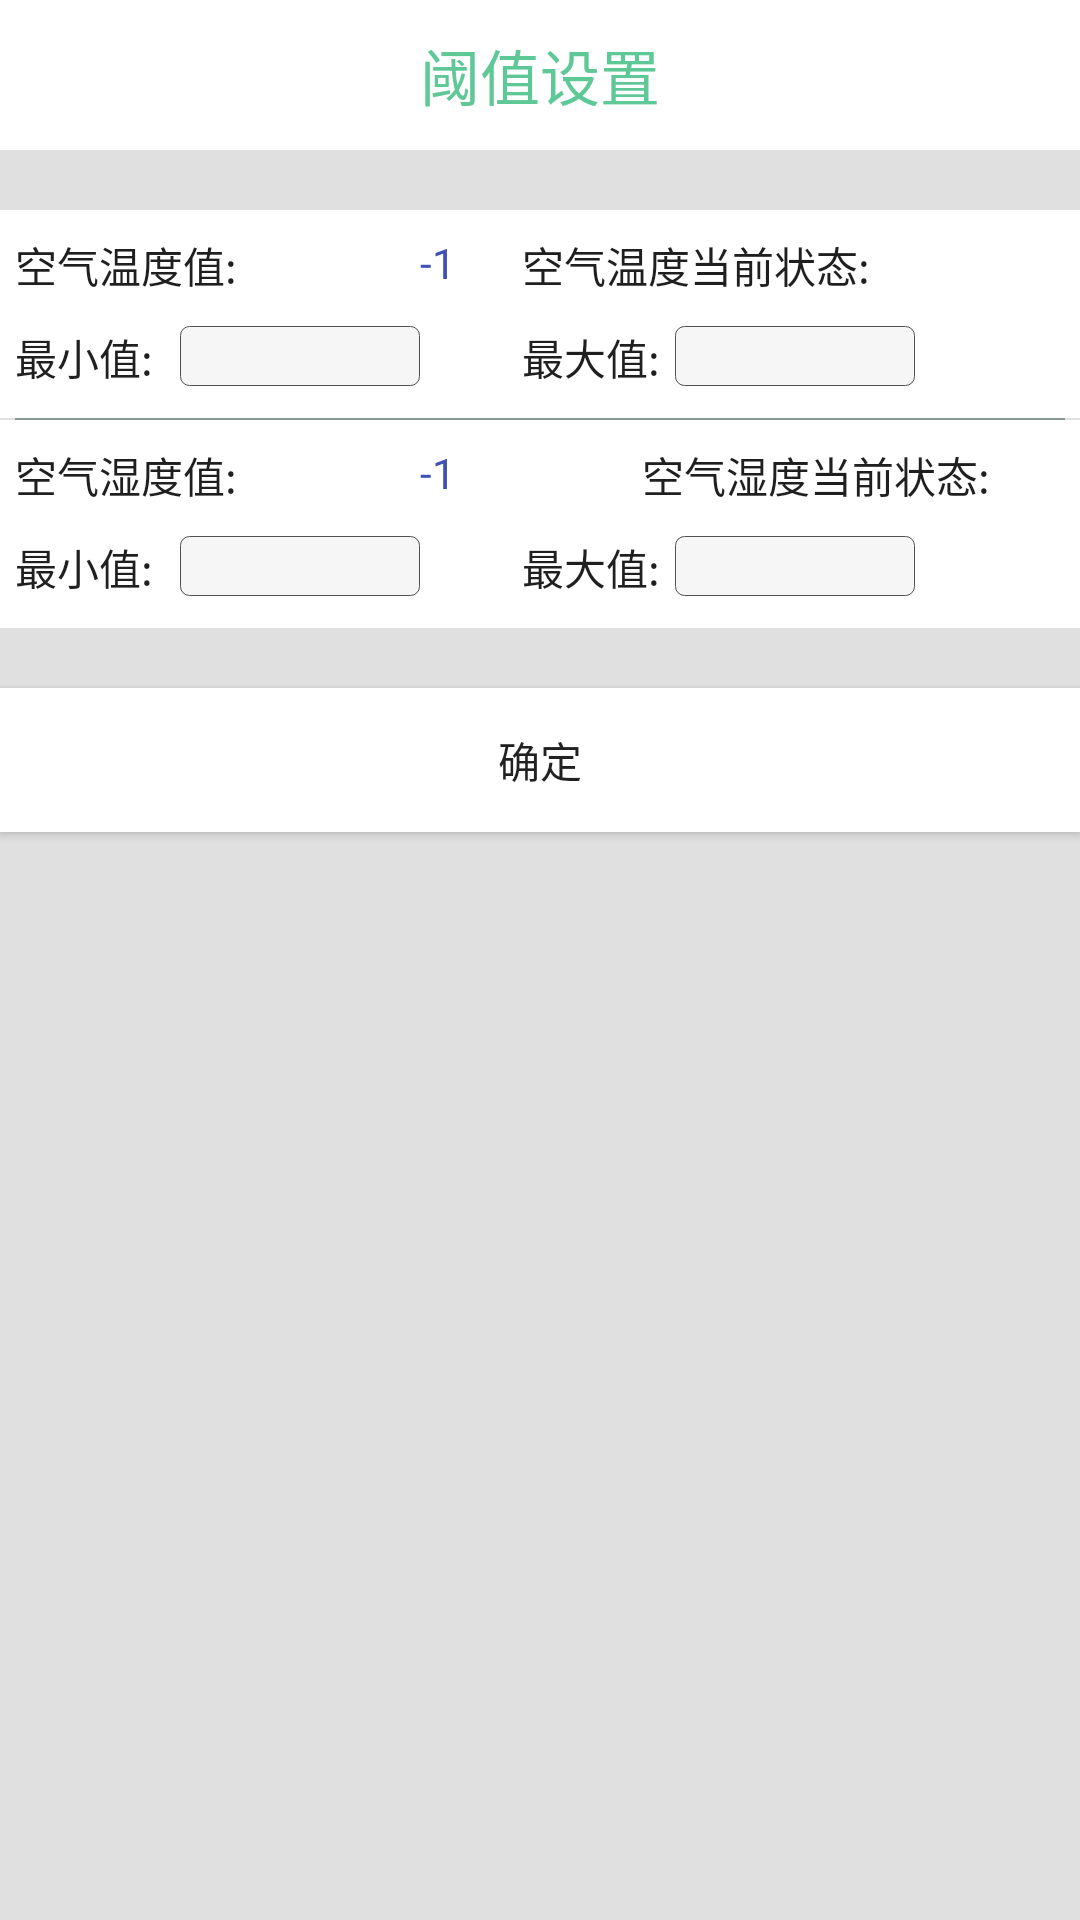

Here is an Android app screen rendered from its layout file. Give the layout XML and the strings, colors and styles it references.
<!-- AndroidManifest.xml: application theme AppTheme -->
<!-- res/layout/activity_air.xml -->
<?xml version="1.0" encoding="utf-8"?>
<LinearLayout xmlns:android="http://schemas.android.com/apk/res/android"
    xmlns:tools="http://schemas.android.com/tools"
    android:layout_width="match_parent"
    android:layout_height="match_parent"
    android:background="@color/my"
    android:orientation="vertical"
    tools:context="shoudong.Air">

    <RelativeLayout
        android:layout_width="match_parent"
        android:layout_height="wrap_content"
        android:background="@color/red">

        <ImageView
            android:id="@+id/air_exit"
            android:layout_width="wrap_content"
            android:layout_height="wrap_content"
            android:layout_centerVertical="true"
            android:layout_marginLeft="8dp"
            android:background="@mipmap/fanhuianniu" />

        <TextView
            android:layout_width="match_parent"
            android:layout_height="50dp"
            android:gravity="center"
            android:text="阈值设置"
            android:textColor="@color/main0"
            android:textSize="20sp" />
    </RelativeLayout>

    <RelativeLayout
        android:layout_width="match_parent"
        android:layout_height="wrap_content"
        android:layout_marginTop="20dp"
        android:background="@color/red">

        <TextView
            android:layout_width="wrap_content"
            android:layout_height="wrap_content"
            android:layout_marginLeft="5dp"
            android:layout_marginTop="8dp"
            android:text="空气温度值:"
            android:textColor="@color/bantou" />

        <TextView
            android:layout_width="wrap_content"
            android:layout_height="wrap_content"
            android:layout_marginLeft="140dp"
            android:layout_marginTop="8dp"
            android:text="-1"
            android:textColor="@color/colorPrimary" />

        <TextView
            android:layout_width="wrap_content"
            android:layout_height="wrap_content"
            android:layout_alignParentRight="true"
            android:layout_marginRight="70dp"
            android:layout_marginTop="8dp"
            android:text="空气温度当前状态:"
            android:textColor="@color/bantou" />
        <ImageView
            android:background="@mipmap/p1"
            android:layout_alignParentRight="true"
            android:id="@+id/air_iv1"
            android:layout_width="wrap_content"
            android:layout_height="wrap_content" />
    </RelativeLayout>

    <RelativeLayout
        android:layout_width="match_parent"
        android:layout_height="wrap_content"
        android:background="@color/red">

        <TextView
            android:layout_width="wrap_content"
            android:layout_height="wrap_content"
            android:layout_marginBottom="10dp"
            android:layout_marginLeft="5dp"
            android:layout_marginTop="10dp"
            android:text="最小值:"
            android:textColor="@color/bantou" />

        <EditText
            android:id="@+id/air_edtmin1"
            android:background="@drawable/edt"
            android:layout_width="80dp"
            android:layout_height="20dp"
            android:layout_marginLeft="60dp"
            android:layout_marginTop="10dp" />

        <TextView
            android:layout_width="wrap_content"
            android:layout_height="wrap_content"
            android:layout_alignParentRight="true"
            android:layout_marginBottom="10dp"
            android:layout_marginRight="140dp"
            android:layout_marginTop="10dp"
            android:text="最大值:"
            android:textColor="@color/bantou" />

        <EditText
            android:id="@+id/air_edtmax1"
            android:background="@drawable/edt"
            android:layout_width="80dp"
            android:layout_height="20dp"
            android:layout_alignParentRight="true"
            android:layout_marginRight="55dp"
            android:layout_marginTop="10dp" />
    </RelativeLayout>

    <LinearLayout
        android:layout_marginRight="5dp"
        android:layout_marginLeft="5dp"
        android:background="@color/main1"
        android:layout_width="match_parent"
        android:layout_height="0.5dp"></LinearLayout>

    <RelativeLayout
        android:layout_width="match_parent"
        android:layout_height="wrap_content"
        android:background="@color/red">

        <TextView
            android:layout_width="wrap_content"
            android:layout_height="wrap_content"
            android:layout_marginLeft="5dp"
            android:layout_marginTop="8dp"
            android:text="空气湿度值:"
            android:textColor="@color/bantou" />

        <TextView
            android:layout_width="wrap_content"
            android:layout_height="wrap_content"
            android:layout_marginLeft="140dp"
            android:layout_marginTop="8dp"
            android:text="-1"
            android:textColor="@color/colorPrimary" />

        <TextView
            android:layout_width="wrap_content"
            android:layout_height="wrap_content"
            android:layout_alignParentRight="true"
            android:layout_marginRight="30dp"
            android:layout_marginTop="8dp"
            android:text="空气湿度当前状态:"
            android:textColor="@color/bantou" />
        <ImageView
            android:layout_alignParentRight="true"
            android:id="@+id/air_iv2"
            android:layout_width="wrap_content"
            android:layout_height="wrap_content" />
    </RelativeLayout>

    <RelativeLayout
        android:layout_width="match_parent"
        android:layout_height="wrap_content"
        android:background="@color/red">

        <TextView
            android:layout_width="wrap_content"
            android:layout_height="wrap_content"
            android:layout_marginBottom="10dp"
            android:layout_marginLeft="5dp"
            android:layout_marginTop="10dp"
            android:text="最小值:"
            android:textColor="@color/bantou" />

        <EditText
            android:id="@+id/air_edtmin2"
            android:background="@drawable/edt"
            android:layout_width="80dp"
            android:layout_height="20dp"
            android:layout_marginLeft="60dp"
            android:layout_marginTop="10dp" />

        <TextView
            android:layout_width="wrap_content"
            android:layout_height="wrap_content"
            android:layout_alignParentRight="true"
            android:layout_marginBottom="10dp"
            android:layout_marginRight="140dp"
            android:layout_marginTop="10dp"
            android:text="最大值:"
            android:textColor="@color/bantou" />

        <EditText
            android:id="@+id/air_edtmax2"
            android:background="@drawable/edt"
            android:layout_width="80dp"
            android:layout_height="20dp"
            android:layout_alignParentRight="true"
            android:layout_marginRight="55dp"
            android:layout_marginTop="10dp" />
    </RelativeLayout>

    <Button
        android:text="确定"
        android:id="@+id/air_btn"
        android:layout_marginTop="20dp"
        android:background="@color/red"
        android:layout_width="match_parent"
        android:layout_height="wrap_content" />

</LinearLayout>
<!-- resources referenced by this layout -->
<resources>
  <color name="bantou">#e0000000</color>
      -
  <color name="colorPrimary">#3F51B5</color>
  <color name="main0">#5FC897</color>
  <color name="main1">#8A9692</color>
  <color name="my">#e0e0e0</color>
  <color name="red">#ffffff</color>
  <!-- drawable edt (drawable) -->
  <?xml version="1.0" encoding="utf-8"?>
  <layer-list xmlns:android="http://schemas.android.com/apk/res/android">
      <item>
          <shape xmlns:android="http://schemas.android.com/apk/res/android"
              android:shape="rectangle">
              <solid android:color="#f6f6f6" />
              <corners android:radius="3dip" />
              <stroke
                  android:width="0.5px"
                  android:color="#505050" />
          </shape>
      </item>
  </layer-list>
  <style name="AppTheme" parent="Theme.AppCompat.Light.NoActionBar">
          
          <item name="colorPrimary">@color/colorPrimary</item>
          <item name="colorPrimaryDark">@color/colorPrimaryDark</item>
          <item name="colorAccent">@color/colorAccent</item>
      </style>
  <color name="colorPrimaryDark">#303F9F</color>
  <color name="colorAccent">#FF4081</color>
</resources>
